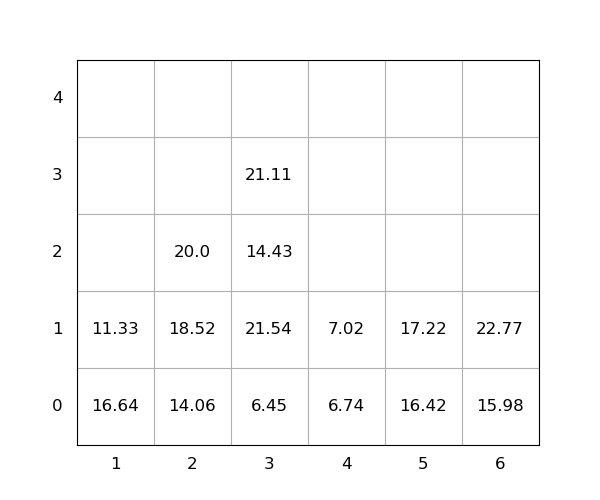

Values plotted in this chart, from the file beside it:
idx, loc_x, loc_y, loc_z, weight, group, score, seq, reloc, size(ft)
1, 1, 0, 0, 16.64, 0, 16.64, 0, 1.0, 20
2, 3, 0, 0, 6.45, 0, 6.45, 0, 0, 20
3, 6, 0, 0, 15.98, 0, 15.98, 0, 0, 20
4, 2, 0, 0, 14.06, 0, 14.06, 0, 0, 20
5, 6, 0, 1, 22.77, 0, 22.77, 0, 0, 20
6, 5, 0, 0, 16.42, 0, 16.42, 0, 0, 20
7, 2, 0, 1, 18.52, 0, 18.52, 0, 0, 20
8, 3, 0, 1, 21.54, 0, 21.54, 0, 1.0, 20
9, 3, 0, 2, 14.43, 0, 14.43, 0, 1.0, 20
10, 3, 0, 3, 21.11, 0, 21.11, 0, 1.0, 20
11, 2, 0, 2, 20.0, 0, 20.0, 1, 0, 20
12, 1, 0, 1, 11.33, 0, 11.33, 2, 1.0, 20
13, 4, 0, 0, 6.74, 0, 6.74, 3, 0, 20
14, 5, 0, 1, 17.22, 0, 17.22, 4, 0, 20
15, 4, 0, 1, 7.02, 0, 7.02, 5, 0, 20
